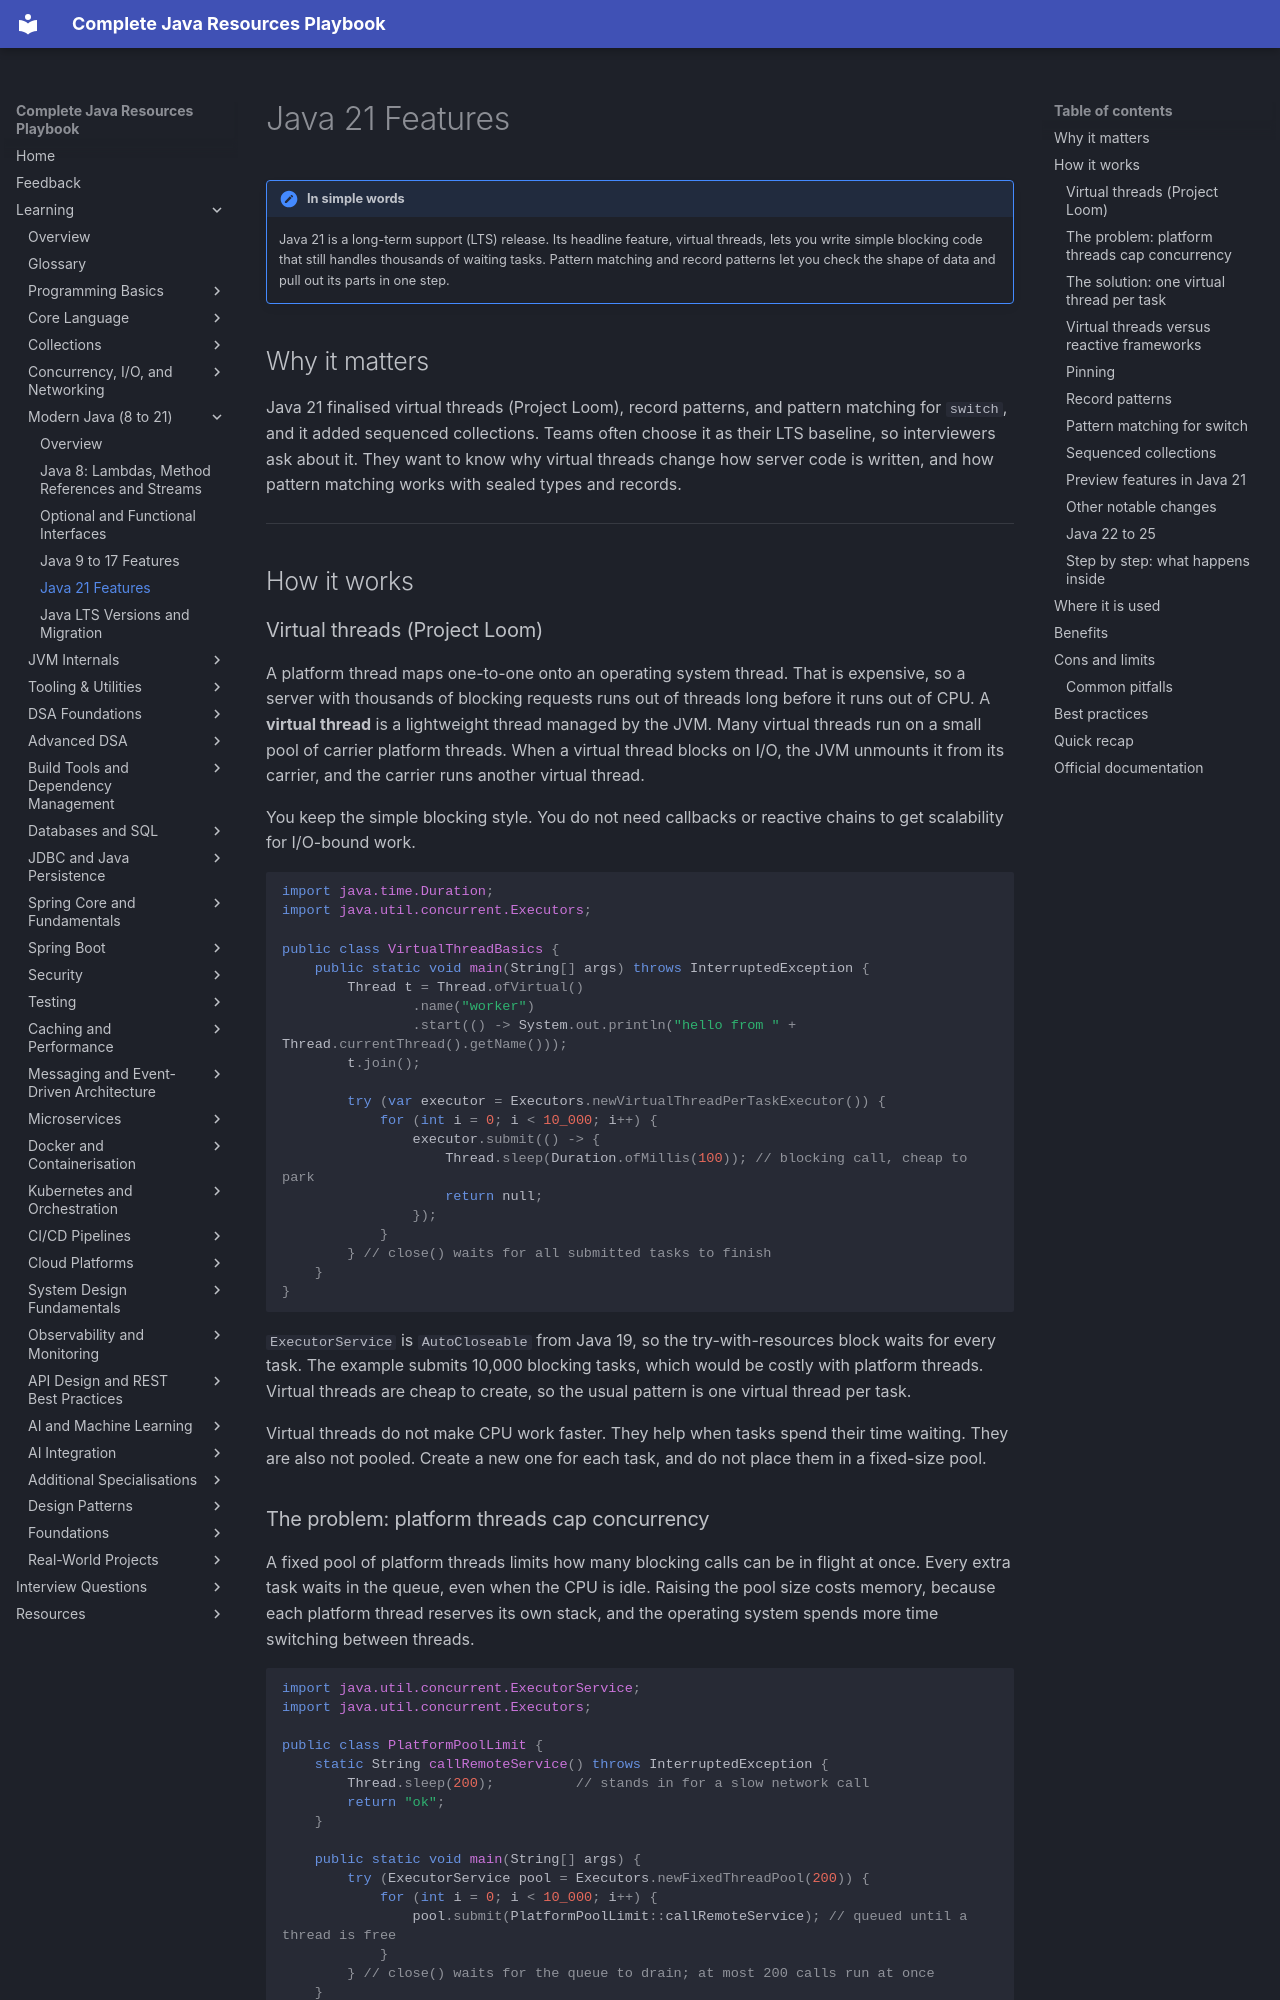

repository: AthiraMohan14/Complete-Java-Resource-PlayBook · page: learning/03a-modern-java/java21-features/index.html · generator: mkdocs

# Java 21 Features

!!! note "In simple words"
    Java 21 is a long-term support (LTS) release. Its headline feature, virtual threads, lets you write simple blocking code that still handles thousands of waiting tasks. Pattern matching and record patterns let you check the shape of data and pull out its parts in one step.

## Why it matters

Java 21 finalised virtual threads (Project Loom), record patterns, and pattern matching for `switch`, and it added sequenced collections. Teams often choose it as their LTS baseline, so interviewers ask about it. They want to know why virtual threads change how server code is written, and how pattern matching works with sealed types and records.

---

## How it works

### Virtual threads (Project Loom)

A platform thread maps one-to-one onto an operating system thread. That is expensive, so a server with thousands of blocking requests runs out of threads long before it runs out of CPU. A **virtual thread** is a lightweight thread managed by the JVM. Many virtual threads run on a small pool of carrier platform threads. When a virtual thread blocks on I/O, the JVM unmounts it from its carrier, and the carrier runs another virtual thread.

You keep the simple blocking style. You do not need callbacks or reactive chains to get scalability for I/O-bound work.

```java
import java.time.Duration;
import java.util.concurrent.Executors;

public class VirtualThreadBasics {
    public static void main(String[] args) throws InterruptedException {
        Thread t = Thread.ofVirtual()
                .name("worker")
                .start(() -> System.out.println("hello from " + Thread.currentThread().getName()));
        t.join();

        try (var executor = Executors.newVirtualThreadPerTaskExecutor()) {
            for (int i = 0; i < 10_000; i++) {
                executor.submit(() -> {
                    Thread.sleep(Duration.ofMillis(100)); // blocking call, cheap to park
                    return null;
                });
            }
        } // close() waits for all submitted tasks to finish
    }
}
```

`ExecutorService` is `AutoCloseable` from Java 19, so the try-with-resources block waits for every task. The example submits 10,000 blocking tasks, which would be costly with platform threads. Virtual threads are cheap to create, so the usual pattern is one virtual thread per task.

Virtual threads do not make CPU work faster. They help when tasks spend their time waiting. They are also not pooled. Create a new one for each task, and do not place them in a fixed-size pool.
